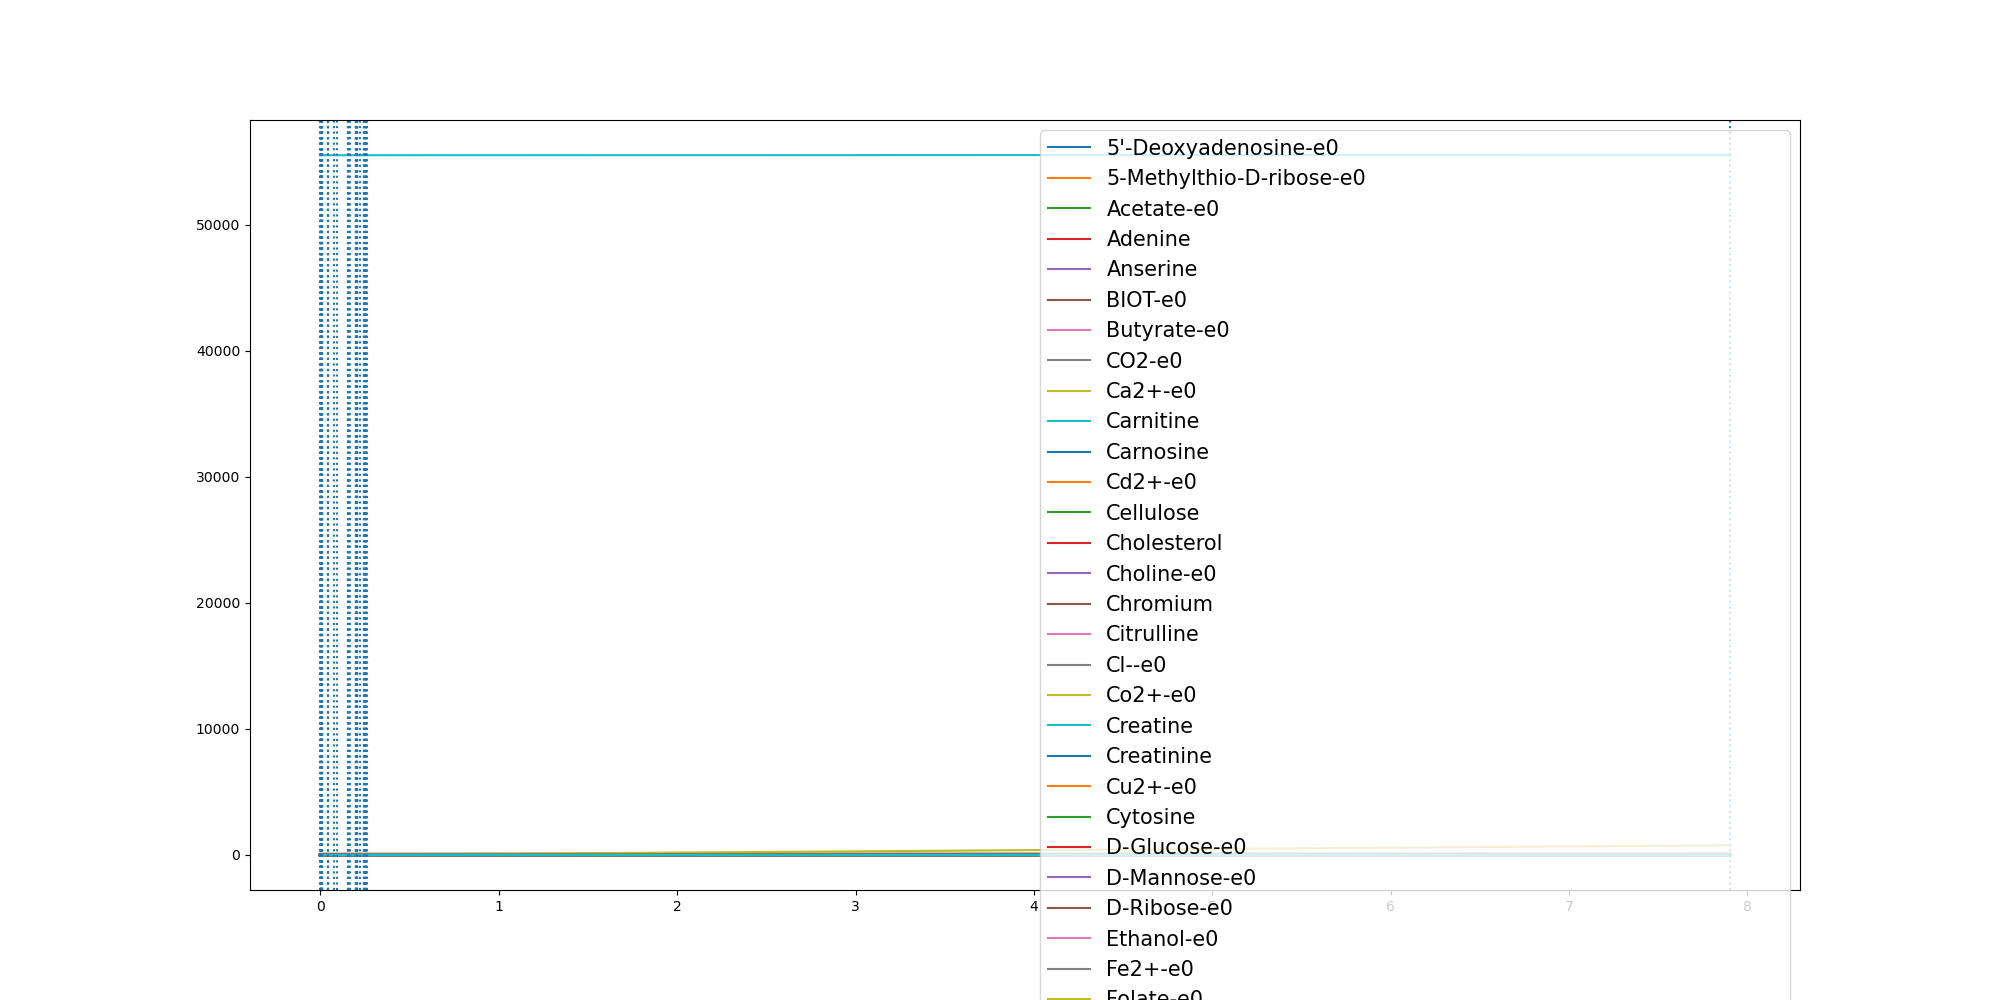

The file beside this chart, header and first rows:
	0.0	9.991440072558073e-07	0.0006562579125065418	0.0008581096313875204	0.0008874394869966866	0.0009873248620611882	0.001247317191017232	0.0018118083707495659	0.003072043098538739	0.00429133085608663	0.004315878943213814	0.0069386213318407474	0.007033941359320146	0.011000496085057664	0.01107737604641672	0.011086982657778636	0.011091640280072248	0.011098856549627271	0.041508057143016884	0.04165240174561318	0.041747670389636435	0.04174768829185809	0.04174982783449824
(CH3)3NO-e0	0.0	0.0	0.0	0.0	0.0	0.0	0.0	0.0	0.0	0.0	0.0	0.0	0.0	0.0	0.0	0.0	0.0	0.0	0.0	0.0	0.0	0.0	0.0
(R)-1,2-Propanediol-e0	0.0	0.0	0.0	0.0	0.0	0.0	0.0	0.0	0.0	0.0	0.0	0.0	0.0	0.0	0.0	0.0	0.0	0.0	0.0	0.0	0.0	0.0	0.0
1,2-Propanediol-e0	0.0	0.0	0.0	0.0	0.0	0.0	0.0	0.0	0.0	0.0	0.0	0.0	0.0	0.0	0.0	0.0	0.0	0.0	0.0	0.0	0.0	0.0	0.0
1,3-Propanediol-e0	0.0	0.0	0.0	0.0	0.0	0.0	0.0	0.0	0.0	0.0	0.0	0.0	0.0	0.0	0.0	0.0	0.0	0.0	0.0	0.0	0.0	0.0	0.0
3-dehydrocholate-e0	0.0	0.0	0.0	0.0	0.0	0.0	0.0	0.0	0.0	0.0	0.0	0.0	0.0	0.0	0.0	0.0	0.0	0.0	0.0	0.0	0.0	0.0	0.0
4-Hydroxyphenylacetate-e0	0.0	0.0	0.0	0.0	0.0	0.0	0.0	0.0	0.0	0.0	0.0	0.0	0.0	0.0	0.0	0.0	0.0	0.0	0.0	0.0	0.0	0.0	0.0
5'-Deoxyadenosine-e0	0.0	0.0	0.0	1e-07	1e-07	1e-07	1e-07	1e-07	2e-07	3e-07	3e-07	5e-07	5e-07	8e-07	8e-07	8e-07	8e-07	8e-07	3e-06	3e-06	3e-06	3e-06	3e-06
5-Methylthio-D-ribose-e0	0.0	0.0	1e-07	1e-07	1e-07	1e-07	2e-07	3e-07	5e-07	6e-07	6e-07	1e-06	1e-06	1.6e-06	1.6e-06	1.6e-06	1.6e-06	1.7e-06	6.2e-06	6.2e-06	6.2e-06	6.2e-06	6.2e-06
ACTN-e0	0.0	0.0	0.0	0.0	0.0	0.0	0.0	0.0	0.0	0.0	0.0	0.0	0.0	0.0	0.0	0.0	0.0	0.0	0.0	0.0	0.0	0.0	0.0
Acetaldehyde-e0	0.0	0.0	0.0	0.0	0.0	0.0	0.0	0.0	0.0	0.0	0.0	0.0	0.0	0.0	0.0	0.0	0.0	0.0	0.0	0.0	0.0	0.0	0.0
Acetate-e0	0.0	1e-07	4.61e-05	6.09e-05	6.31e-05	7.07e-05	9.16e-05	0.0001416	0.0002762	0.0004366	0.0004402	0.0008879	0.0009068	0.001853	0.001874	0.001877	0.001878	0.00188	0.01962	0.01975	0.01984	0.01984	0.01984
Acetone-e0	0.0	0.0	0.0	0.0	0.0	0.0	0.0	0.0	0.0	0.0	0.0	0.0	0.0	0.0	0.0	0.0	0.0	0.0	0.0	0.0	0.0	0.0	0.0
Adenine	0.3271	0.3271	0.3271	0.3271	0.3271	0.3271	0.3271	0.3271	0.3271	0.3271	0.3271	0.3271	0.3271	0.3271	0.3271	0.3271	0.3271	0.3271	0.3271	0.3271	0.3271	0.3271	0.3271
Adenosine-e0-e0	0.0	0.0	0.0	0.0	0.0	0.0	0.0	0.0	0.0	0.0	0.0	0.0	0.0	0.0	0.0	0.0	0.0	0.0	0.0	0.0	0.0	0.0	0.0
Agmatine-e0	0.0	0.0	0.0	0.0	0.0	0.0	0.0	0.0	0.0	0.0	0.0	0.0	0.0	0.0	0.0	0.0	0.0	0.0	0.0	0.0	0.0	0.0	0.0
Allantoin-e0	0.0	0.0	0.0	0.0	0.0	0.0	0.0	0.0	0.0	0.0	0.0	0.0	0.0	0.0	0.0	0.0	0.0	0.0	0.0	0.0	0.0	0.0	0.0
Amylotriose-e0	0.0	0.0	0.0	0.0	0.0	0.0	0.0	0.0	0.0	0.0	0.0	0.0	0.0	0.0	0.0	0.0	0.0	0.0	0.0	0.0	0.0	0.0	0.0
Anserine	0.0001	0.0001	0.0001	0.0001	0.0001	0.0001	0.0001	0.0001	0.0001	0.0001	0.0001	0.0001	0.0001	0.0001	0.0001	0.0001	0.0001	0.0001	0.0001	0.0001	0.0001	0.0001	0.0001
Arsenate	0.0	0.0	0.0	0.0	0.0	0.0	0.0	0.0	0.0	0.0	0.0	0.0	0.0	0.0	0.0	0.0	0.0	0.0	0.0	0.0	0.0	0.0	0.0
Arsenate-e0	0.0	0.0	0.0	0.0	0.0	0.0	0.0	0.0	0.0	0.0	0.0	0.0	0.0	0.0	0.0	0.0	0.0	0.0	0.0	0.0	0.0	0.0	0.0
Arsenite-e0	0.0	0.0	0.0	0.0	0.0	0.0	0.0	0.0	0.0	0.0	0.0	0.0	0.0	0.0	0.0	0.0	0.0	0.0	0.0	0.0	0.0	0.0	0.0
BDOH-e0	0.0	0.0	0.0	0.0	0.0	0.0	0.0	0.0	0.0	0.0	0.0	0.0	0.0	0.0	0.0	0.0	0.0	0.0	0.0	0.0	0.0	0.0	0.0
BET-e0	0.0	0.0	0.0	0.0	0.0	0.0	0.0	0.0	0.0	0.0	0.0	0.0	0.0	0.0	0.0	0.0	0.0	0.0	0.0	0.0	0.0	0.0	0.0
BIOT-e0	2.74e-05	2.74e-05	2.74e-05	2.74e-05	2.74e-05	2.74e-05	2.74e-05	2.74e-05	2.74e-05	2.74e-05	2.74e-05	2.74e-05	2.74e-05	2.74e-05	2.74e-05	2.74e-05	2.74e-05	2.74e-05	2.74e-05	2.74e-05	2.74e-05	2.74e-05	2.74e-05
Benzoate-e0	0.0	0.0	0.0	0.0	0.0	0.0	0.0	0.0	0.0	0.0	0.0	0.0	0.0	0.0	0.0	0.0	0.0	0.0	0.0	0.0	0.0	0.0	0.0
Butyrate-e0	0.0	0.0	0.0	0.0	0.0	0.0	0.0	0.0	0.0	0.0	0.0	0.0	0.0	0.0	0.0	0.0	0.0	0.0	0.0	0.0	0.0	0.0	0.0
CELB-e0	0.0	0.0	0.0	0.0	0.0	0.0	0.0	0.0	0.0	0.0	0.0	0.0	0.0	0.0	0.0	0.0	0.0	0.0	0.0	0.0	0.0	0.0	0.0
CO-e0	0.0	0.0	0.0	0.0	0.0	0.0	0.0	0.0	0.0	0.0	0.0	0.0	0.0	0.0	0.0	0.0	0.0	0.0	0.0	0.0	0.0	0.0	0.0
CO2-e0	0.0	2e-07	0.0001623	0.0002125	0.0002199	0.0002454	0.0003136	0.0004685	0.000849	0.001262	0.001271	0.002331	0.002374	0.004364	0.004407	0.004412	0.004415	0.004419	0.03594	0.03616	0.03631	0.03631	0.03631
Ca2+-e0	0.8715	0.8715	0.8715	0.8715	0.8715	0.8715	0.8715	0.8715	0.8715	0.8715	0.8715	0.8715	0.8715	0.8715	0.8715	0.8715	0.8715	0.8715	0.8715	0.8715	0.8715	0.8715	0.8715
Carnitine	4.591	4.591	4.591	4.591	4.591	4.591	4.591	4.591	4.591	4.591	4.591	4.591	4.591	4.591	4.591	4.591	4.591	4.591	4.591	4.591	4.591	4.591	4.591
Carnosine	8.177	8.177	8.177	8.177	8.177	8.177	8.177	8.177	8.177	8.177	8.177	8.177	8.177	8.177	8.177	8.177	8.177	8.177	8.177	8.177	8.177	8.177	8.177
Cd2+-e0	6.67e-05	6.67e-05	6.67e-05	6.67e-05	6.67e-05	6.67e-05	6.67e-05	6.67e-05	6.67e-05	6.67e-05	6.67e-05	6.67e-05	6.67e-05	6.67e-05	6.67e-05	6.67e-05	6.67e-05	6.67e-05	6.67e-05	6.67e-05	6.67e-05	6.67e-05	6.67e-05
Cellulose	0.7503	0.7503	0.7503	0.7503	0.7503	0.7503	0.7503	0.7503	0.7503	0.7503	0.7503	0.7503	0.7503	0.7503	0.7503	0.7503	0.7503	0.7503	0.7503	0.7503	0.7503	0.7503	0.7503
Chenodiol-e0	0.0	0.0	0.0	0.0	0.0	0.0	0.0	0.0	0.0	0.0	0.0	0.0	0.0	0.0	0.0	0.0	0.0	0.0	0.0	0.0	0.0	0.0	0.0
Cholate-e0	0.0	0.0	0.0	0.0	0.0	0.0	0.0	0.0	0.0	0.0	0.0	0.0	0.0	0.0	0.0	0.0	0.0	0.0	0.0	0.0	0.0	0.0	0.0
Cholesterol	0.0003	0.0003	0.0003	0.0003	0.0003	0.0003	0.0003	0.0003	0.0003	0.0003	0.0003	0.0003	0.0003	0.0003	0.0003	0.0003	0.0003	0.0003	0.0003	0.0003	0.0003	0.0003	0.0003
Choline-e0	0.03205	0.03205	0.03205	0.03205	0.03205	0.03205	0.03205	0.03205	0.03205	0.03205	0.03205	0.03205	0.03205	0.03205	0.03205	0.03205	0.03205	0.03205	0.03205	0.03205	0.03205	0.03205	0.03205
Chromium	0.0005932	0.0005932	0.0005932	0.0005932	0.0005932	0.0005932	0.0005932	0.0005932	0.0005932	0.0005932	0.0005932	0.0005932	0.0005932	0.0005932	0.0005932	0.0005932	0.0005932	0.0005932	0.0005932	0.0005932	0.0005932	0.0005932	0.0005932
Citrate-e0	0.0	0.0	0.0	0.0	0.0	0.0	0.0	0.0	0.0	0.0	0.0	0.0	0.0	0.0	0.0	0.0	0.0	0.0	0.0	0.0	0.0	0.0	0.0
Citrulline	0.4224	0.4224	0.4224	0.4224	0.4224	0.4224	0.4224	0.4224	0.4224	0.4224	0.4224	0.4224	0.4224	0.4224	0.4224	0.4224	0.4224	0.4224	0.4224	0.4224	0.4224	0.4224	0.4224
Cl--e0	11.84	11.84	11.84	11.84	11.84	11.84	11.84	11.84	11.84	11.84	11.84	11.84	11.84	11.84	11.84	11.84	11.84	11.84	11.84	11.84	11.84	11.84	11.84
Co2+-e0	1.0	1.0	1	1	1	1	1	1	1	1	1	1	1	1	1	1	1	1	1	1	1	1	1
CoA-e0	0.0	0.0	0.0	0.0	0.0	0.0	0.0	0.0	0.0	0.0	0.0	0.0	0.0	0.0	0.0	0.0	0.0	0.0	0.0	0.0	0.0	0.0	0.0
Creatine	5.643	5.643	5.643	5.643	5.643	5.643	5.643	5.643	5.643	5.643	5.643	5.643	5.643	5.643	5.643	5.643	5.643	5.643	5.643	5.643	5.643	5.643	5.643
Creatinine	4.906	4.906	4.906	4.906	4.906	4.906	4.906	4.906	4.906	4.906	4.906	4.906	4.906	4.906	4.906	4.906	4.906	4.906	4.906	4.906	4.906	4.906	4.906
Cu2+-e0	0.005341	0.005341	0.005341	0.005341	0.005341	0.005341	0.005341	0.005341	0.00534	0.00534	0.00534	0.005339	0.005339	0.005338	0.005338	0.005338	0.005338	0.005338	0.00533	0.00533	0.00533	0.00533	0.00533
Cytidine-e0	0.0	0.0	0.0	0.0	0.0	0.0	0.0	0.0	0.0	0.0	0.0	0.0	0.0	0.0	0.0	0.0	0.0	0.0	0.0	0.0	0.0	0.0	0.0
Cytosine	0.1962	0.1962	0.1962	0.1962	0.1962	0.1962	0.1962	0.1962	0.1962	0.1962	0.1962	0.1962	0.1962	0.1962	0.1962	0.1962	0.1962	0.1962	0.1962	0.1962	0.1962	0.1962	0.1962
D-Alanine-e0	0.0	0.0	0.0	0.0	0.0	0.0	0.0	0.0	0.0	0.0	0.0	0.0	0.0	0.0	0.0	0.0	0.0	0.0	0.0	0.0	0.0	0.0	0.0
D-Arabinose-e0	0.0	0.0	0.0	0.0	0.0	0.0	0.0	0.0	0.0	0.0	0.0	0.0	0.0	0.0	0.0	0.0	0.0	0.0	0.0	0.0	0.0	0.0	0.0
D-Fructose-e0	0.0	0.0	0.0	0.0	0.0	0.0	0.0	0.0	0.0	0.0	0.0	0.0	0.0	0.0	0.0	0.0	0.0	0.0	0.0	0.0	0.0	0.0	0.0
D-Galactonate-e0-e0	0.0	0.0	0.0	0.0	0.0	0.0	0.0	0.0	0.0	0.0	0.0	0.0	0.0	0.0	0.0	0.0	0.0	0.0	0.0	0.0	0.0	0.0	0.0
D-Glucose-e0	9.865	9.865	9.865	9.865	9.865	9.865	9.865	9.864	9.864	9.863	9.863	9.862	9.862	9.859	9.859	9.859	9.859	9.859	9.838	9.838	9.838	9.838	9.838
D-Glyceraldehyde-e0	0.0	0.0	0.0	0.0	0.0	0.0	0.0	0.0	0.0	0.0	0.0	0.0	0.0	0.0	0.0	0.0	0.0	0.0	0.0	0.0	0.0	0.0	0.0
D-Lactate-e0-e0	0.0	0.0	0.0	0.0	0.0	0.0	0.0	0.0	0.0	0.0	0.0	0.0	0.0	0.0	0.0	0.0	0.0	0.0	0.0	0.0	0.0	0.0	0.0
D-Mannitol-e0	0.0	0.0	0.0	0.0	0.0	0.0	0.0	0.0	0.0	0.0	0.0	0.0	0.0	0.0	0.0	0.0	0.0	0.0	0.0	0.0	0.0	0.0	0.0
D-Mannose-e0	1.273	1.273	1.273	1.273	1.273	1.273	1.273	1.273	1.273	1.272	1.272	1.272	1.272	1.271	1.271	1.271	1.271	1.271	1.263	1.263	1.263	1.263	1.263
D-Ribose-e0	0.0	0.0	0.0	0.0	0.0	0.0	0.0	0.0	0.0	0.0	0.0	0.0	0.0	0.0	0.0	0.0	0.0	0.0	0.0	0.0	0.0	0.0	0.0
D-Serine-e0	0.0	0.0	0.0	0.0	0.0	0.0	0.0	0.0	0.0	0.0	0.0	0.0	0.0	0.0	0.0	0.0	0.0	0.0	0.0	0.0	0.0	0.0	0.0
... 170 more rows
